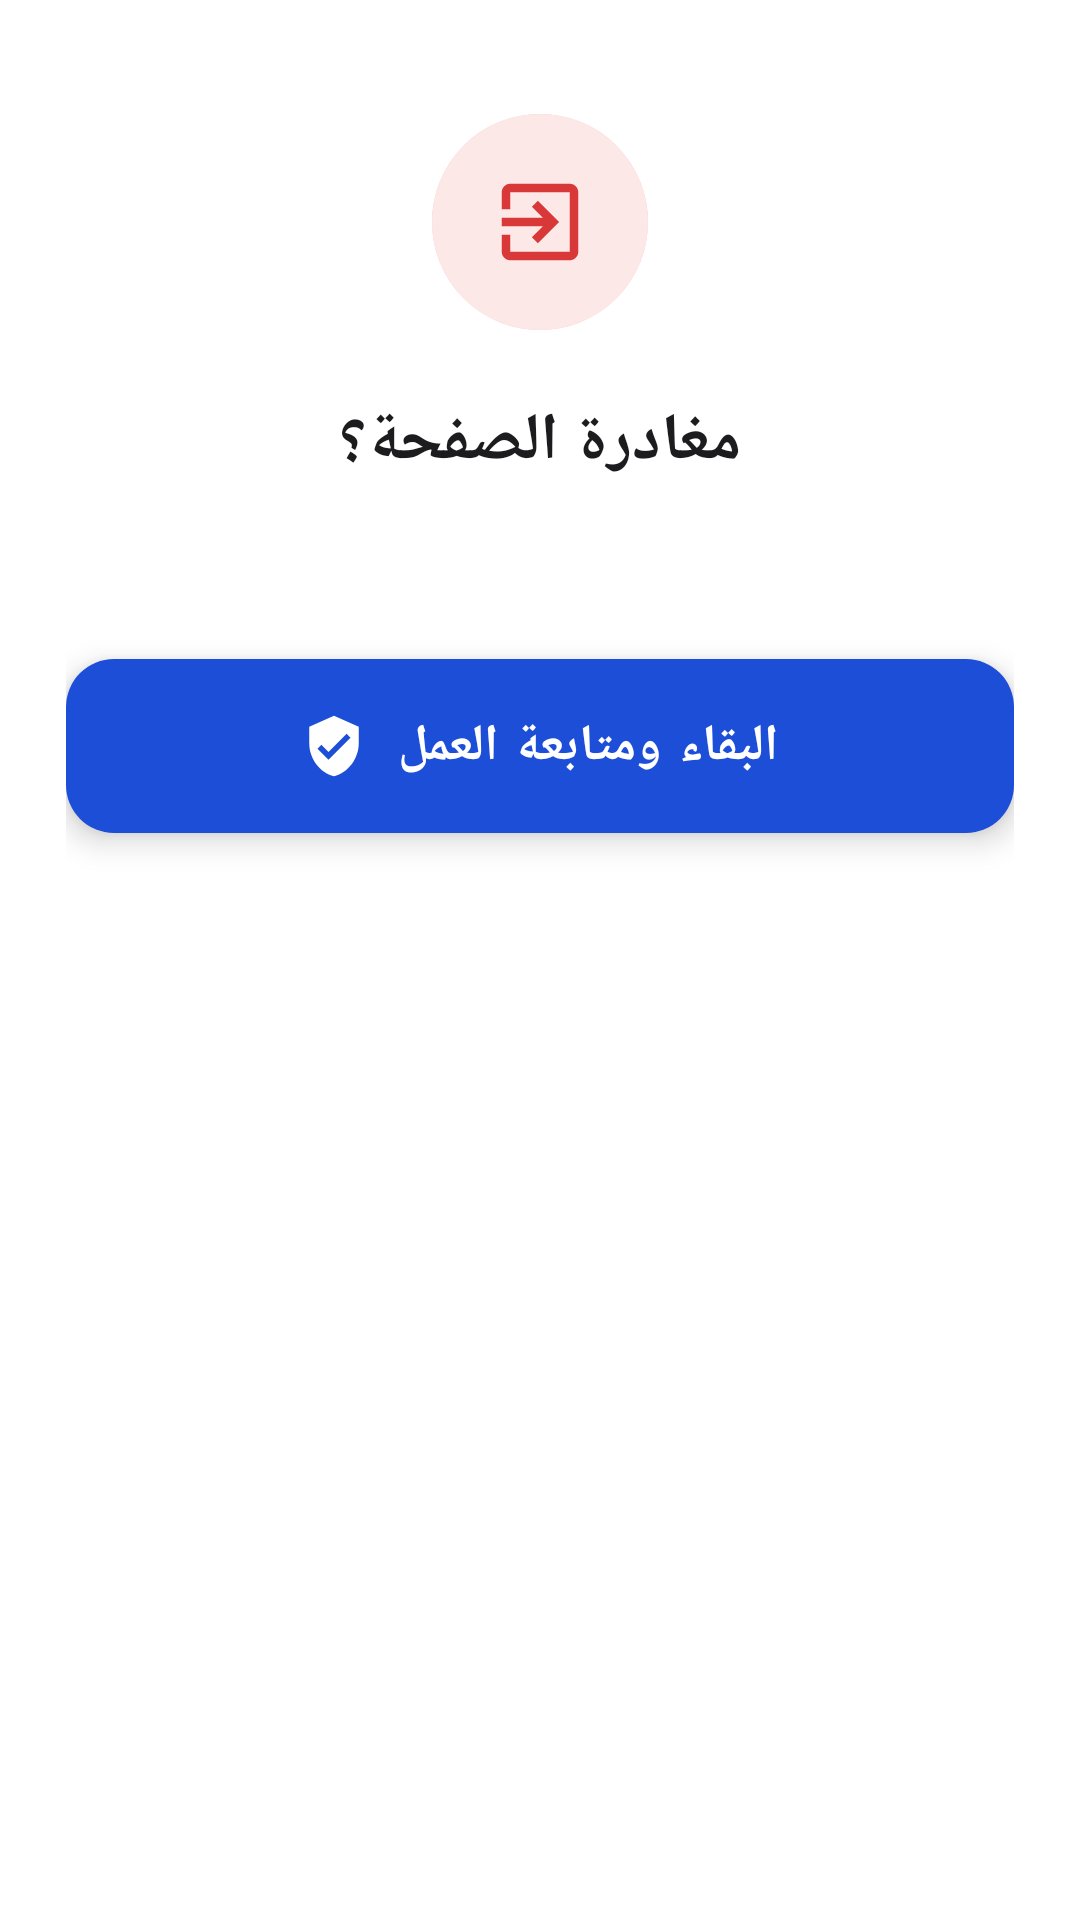

Produce the Android XML layout that renders to this screen, including the resource entries it uses.
<!-- AndroidManifest.xml: application theme Theme.FuelPOS -->
<!-- res/layout/dialog_leave.xml -->
<?xml version="1.0" encoding="utf-8"?>
<LinearLayout xmlns:android="http://schemas.android.com/apk/res/android"
    xmlns:app="http://schemas.android.com/apk/res-auto"
    android:layout_width="match_parent"
    android:layout_height="wrap_content"
    android:background="@drawable/bg_dialog"
    android:gravity="center_horizontal"
    android:orientation="vertical"
    android:paddingStart="22dp"
    android:paddingTop="22dp"
    android:paddingEnd="22dp"
    android:paddingBottom="22dp">

    
    <FrameLayout
        android:id="@+id/leaveIconWrap"
        android:layout_width="104dp"
        android:layout_height="104dp">

        <View
            android:id="@+id/pulseRing"
            android:layout_width="72dp"
            android:layout_height="72dp"
            android:layout_gravity="center"
            android:background="@drawable/bg_pulse_ring" />

        <FrameLayout
            android:id="@+id/leaveIconBg"
            android:layout_width="72dp"
            android:layout_height="72dp"
            android:layout_gravity="center"
            android:background="@drawable/bg_leave_icon">

            <ImageView
                android:id="@+id/leaveIcon"
                android:layout_width="34dp"
                android:layout_height="34dp"
                android:layout_gravity="center"
                android:contentDescription="@null"
                android:src="@drawable/ic_leave"
                app:tint="@color/danger" />
        </FrameLayout>
    </FrameLayout>

    <TextView
        android:id="@+id/leaveTitle"
        android:layout_width="wrap_content"
        android:layout_height="wrap_content"
        android:layout_marginTop="6dp"
        android:gravity="center"
        android:text="@string/leave_title"
        android:textColor="@color/text_primary"
        android:textSize="22sp"
        android:textStyle="bold" />

    <TextView
        android:id="@+id/leaveMessage"
        android:layout_width="wrap_content"
        android:layout_height="wrap_content"
        android:layout_marginTop="10dp"
        android:gravity="center"
        android:lineSpacingExtra="5dp"
        android:textColor="@color/text_secondary"
        android:textSize="16sp" />

    
    <com.google.android.material.button.MaterialButton
        android:id="@+id/stayButton"
        android:layout_width="match_parent"
        android:layout_height="wrap_content"
        android:layout_marginTop="26dp"
        android:elevation="6dp"
        android:insetTop="0dp"
        android:insetBottom="0dp"
        android:minHeight="58dp"
        android:paddingStart="20dp"
        android:paddingTop="14dp"
        android:paddingEnd="20dp"
        android:paddingBottom="14dp"
        android:stateListAnimator="@null"
        android:text="@string/stay_here"
        android:textColor="#FFFFFF"
        android:textSize="17sp"
        android:textStyle="bold"
        app:backgroundTint="@color/royal_blue"
        app:cornerRadius="16dp"
        app:icon="@drawable/ic_shield"
        app:iconGravity="textStart"
        app:iconPadding="10dp"
        app:iconSize="22dp"
        app:iconTint="#FFFFFF" />

    
    <FrameLayout
        android:id="@+id/leaveButton"
        android:layout_width="match_parent"
        android:layout_height="wrap_content"
        android:layout_marginTop="12dp"
        android:background="@android:color/transparent"
        android:clickable="true"
        android:focusable="true"
        android:foreground="?attr/selectableItemBackground"
        android:minHeight="58dp">

        <TextView
            android:id="@+id/leaveButtonText"
            android:layout_width="wrap_content"
            android:layout_height="wrap_content"
            android:layout_gravity="center"
            android:drawablePadding="10dp"
            android:gravity="center"
            android:paddingStart="20dp"
            android:paddingTop="14dp"
            android:paddingEnd="20dp"
            android:paddingBottom="14dp"
            android:textColor="@color/danger_dark"
            android:textSize="16.5sp"
            android:textStyle="bold" />
    </FrameLayout>
</LinearLayout>
<!-- resources referenced by this layout -->
<resources>
  <color name="danger">#D93838</color>
  <color name="danger_dark">#B91C1C</color>
  <color name="royal_blue">#1D4ED8</color>
  <color name="text_primary">#1C1C1E</color>
  <color name="text_secondary">#6B6B70</color>
  <!-- drawable bg_leave_icon (drawable) -->
  <shape xmlns:android="http://schemas.android.com/apk/res/android" android:shape="oval">
      <solid android:color="#FDE8E8" />
  </shape>
  <!-- drawable bg_pulse_ring (drawable) -->
  <shape xmlns:android="http://schemas.android.com/apk/res/android" android:shape="oval">
      <solid android:color="#33EF4444" />
      <stroke android:width="2dp" android:color="#66F87171" />
  </shape>
  <!-- drawable ic_leave (drawable) -->
  <vector xmlns:android="http://schemas.android.com/apk/res/android" android:width="24dp" android:height="24dp" android:viewportWidth="24" android:viewportHeight="24">
      <path android:fillColor="#FFFFFF" android:pathData="M10.09,15.59L11.5,17l5,-5 -5,-5 -1.41,1.41L12.67,11H3v2h9.67l-2.58,2.59zM19,3H5c-1.11,0 -2,0.9 -2,2v4h2V5h14v14H5v-4H3v4c0,1.1 0.89,2 2,2h14c1.1,0 2,-0.9 2,-2V5c0,-1.1 -0.9,-2 -2,-2z" />
  </vector>
  <!-- drawable ic_shield (drawable) -->
  <vector xmlns:android="http://schemas.android.com/apk/res/android" android:width="24dp" android:height="24dp" android:viewportWidth="24" android:viewportHeight="24">
      <path android:fillColor="#FFFFFF" android:pathData="M12,1L3,5v6c0,5.55 3.84,10.74 9,12 5.16,-1.26 9,-6.45 9,-12V5l-9,-4zM10,17l-4,-4 1.41,-1.41L10,14.17l6.59,-6.59L18,9l-8,8z" />
  </vector>
  <string name="leave_title">مغادرة الصفحة؟</string>
  <string name="stay_here">البقاء ومتابعة العمل</string>
  <style name="Theme.FuelPOS" parent="Theme.MaterialComponents.Light.NoActionBar">
          <item name="colorPrimary">@color/primary</item>
          <item name="colorPrimaryVariant">@color/primary_dark</item>
          <item name="colorOnPrimary">@android:color/white</item>
          <item name="colorSecondary">@color/primary</item>
          <item name="android:windowBackground">@color/bg</item>
          <item name="android:statusBarColor">@color/primary_dark</item>
      </style>
  <color name="primary">#0B5FA5</color>
  <color name="primary_dark">#08487D</color>
  <color name="bg">#FFFFFF</color>
</resources>
